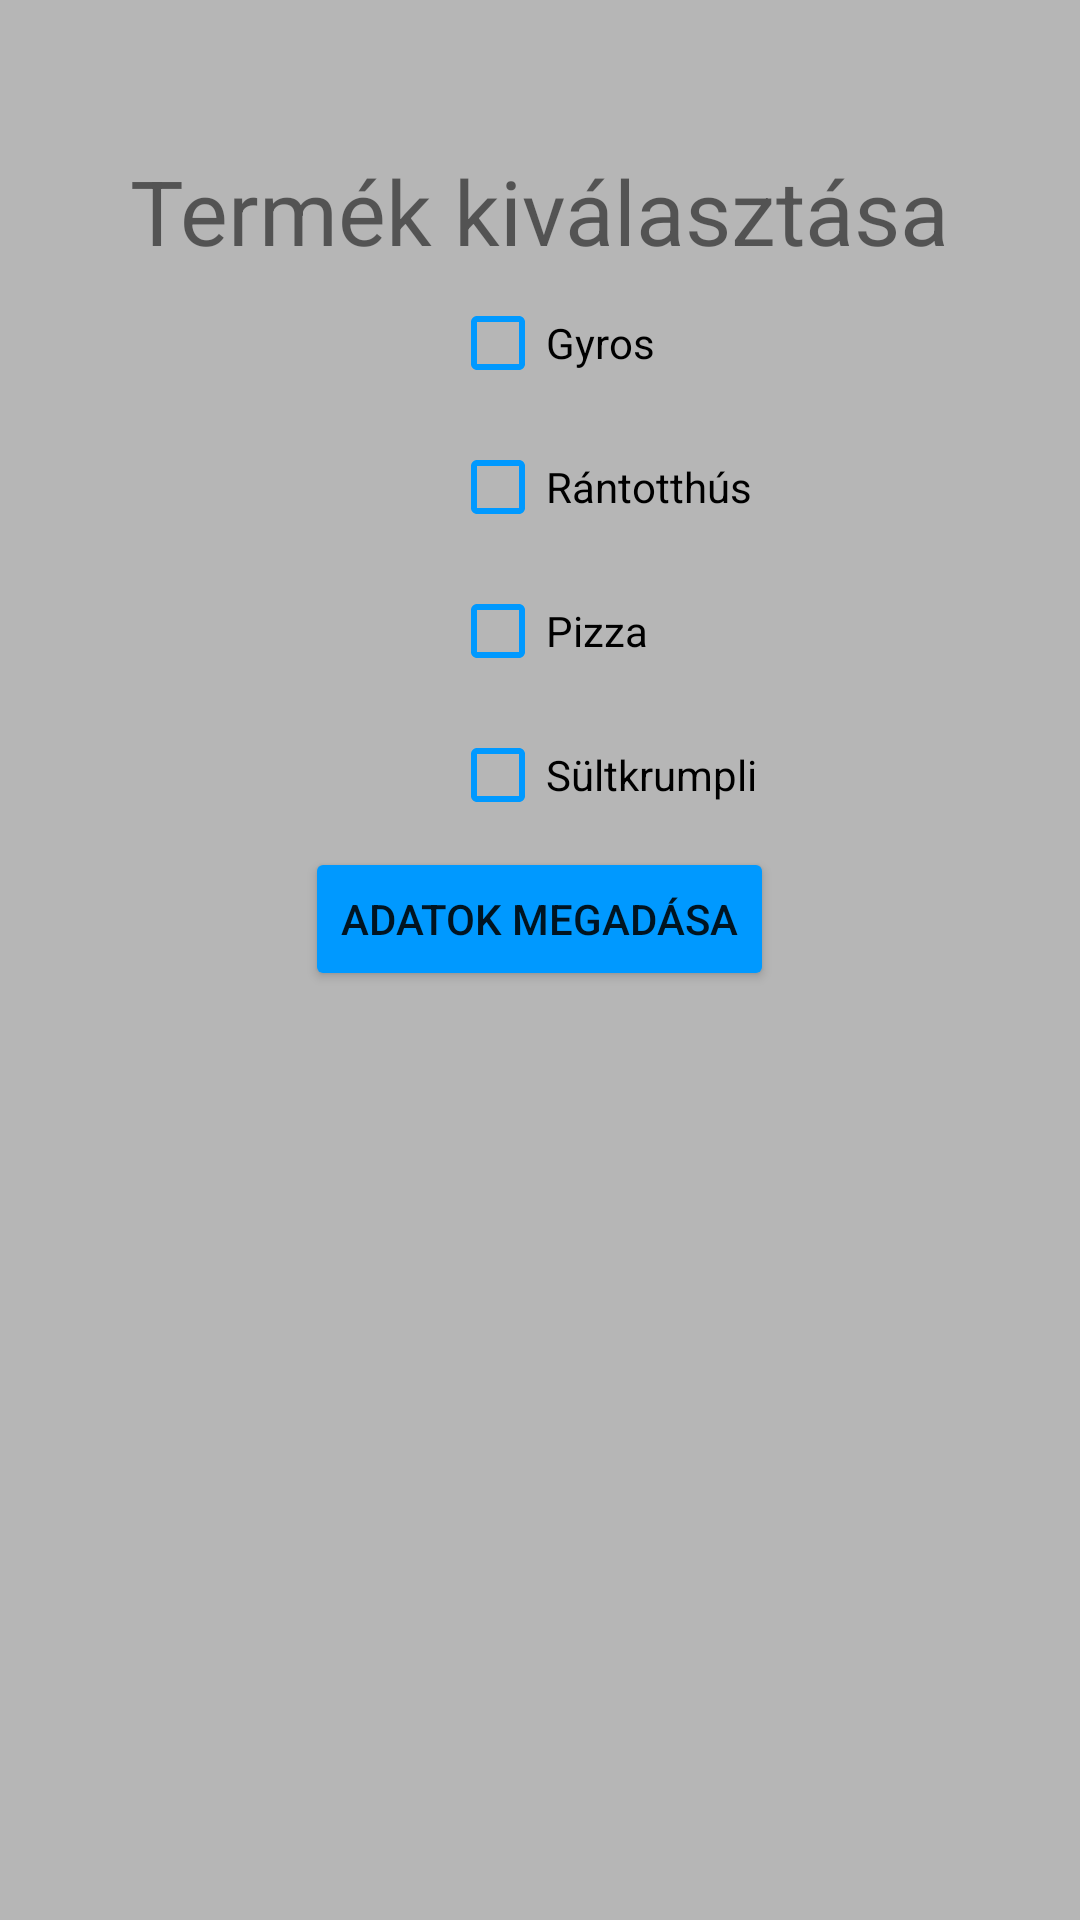

Reconstruct the res/layout file that produces this screen, plus the resources it refers to.
<!-- AndroidManifest.xml: application theme Theme.M_V_SZ_N_elso -->
<!-- res/layout/activity_termekvalaszt.xml -->
<?xml version="1.0" encoding="utf-8"?>
<RelativeLayout xmlns:android="http://schemas.android.com/apk/res/android"
    xmlns:app="http://schemas.android.com/apk/res-auto"
    xmlns:tools="http://schemas.android.com/tools"
    android:layout_width="match_parent"
    android:layout_height="match_parent"
    tools:context=".Termekvalaszt"
    android:background="#B6B6B6">

    <TextView
        android:id="@+id/szoveg"
        android:layout_width="wrap_content"
        android:layout_height="wrap_content"
        android:layout_centerHorizontal="true"
        android:text="Termék kiválasztása"
        android:layout_marginTop="50dp"
        android:textSize="30dp" />

    <CheckBox
        android:id="@+id/gyros"
        android:layout_width="wrap_content"
        android:layout_height="wrap_content"
        android:layout_below="@+id/szoveg"
        android:layout_marginLeft="150dp"
        android:text="Gyros"
        android:buttonTint="#0099FF"
        />
    <CheckBox
        android:id="@+id/rantotthus"
        android:layout_width="wrap_content"
        android:layout_height="wrap_content"
        android:layout_below="@+id/gyros"
        android:layout_marginLeft="150dp"
        android:text="Rántotthús"
        android:buttonTint="#0099FF"
        />
    <CheckBox
        android:id="@+id/pizza"
        android:layout_width="wrap_content"
        android:layout_height="wrap_content"
        android:layout_below="@+id/rantotthus"
        android:layout_marginLeft="150dp"
        android:text="Pizza"
        android:buttonTint="#0099FF"
        />
    <CheckBox
        android:id="@+id/sultkrumpli"
        android:layout_width="wrap_content"
        android:layout_height="wrap_content"
        android:layout_below="@+id/pizza"
        android:layout_marginLeft="150dp"
        android:text="Sültkrumpli"
        android:buttonTint="#0099FF"
        />
    <Button
        android:id="@+id/megadas"
        android:layout_width="wrap_content"
        android:layout_height="wrap_content"
        android:layout_below="@id/sultkrumpli"
        android:layout_centerHorizontal="true"
        android:text="Adatok megadása"
        android:backgroundTint="#0099FF"
        />
</RelativeLayout>
<!-- resources referenced by this layout -->
<resources>
  <style name="Theme.M_V_SZ_N_elso" parent="Theme.MaterialComponents.DayNight.DarkActionBar">
          
          <item name="colorPrimary">@color/purple_500</item>
          <item name="colorPrimaryVariant">@color/purple_700</item>
          <item name="colorOnPrimary">@color/white</item>
          
          <item name="colorSecondary">@color/teal_200</item>
          <item name="colorSecondaryVariant">@color/teal_700</item>
          <item name="colorOnSecondary">@color/black</item>
          
          <item name="android:statusBarColor" tools:targetApi="l">?attr/colorPrimaryVariant</item>
          
      </style>
  <!-- not gathered from this repository: default colours our renderer supplied (Android Studio template values) -->
  <color name="purple_500">#FF6200EE</color>
  <color name="purple_700">#FF3700B3</color>
  <color name="teal_200">#FF03DAC5</color>
  <color name="teal_700">#FF018786</color>
  <color name="black">#FF000000</color>
  <color name="white">#FFFFFFFF</color>
</resources>
